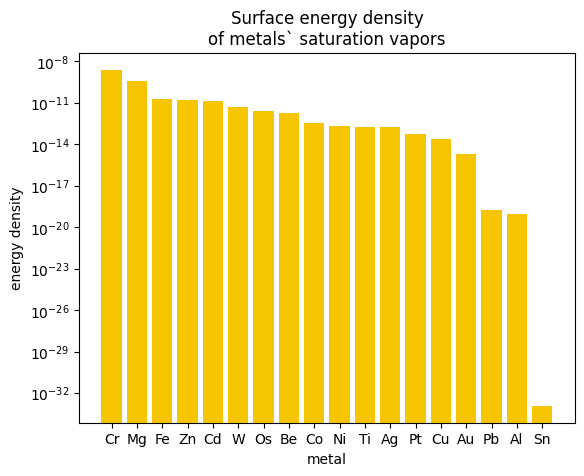

Write Python code to recreate this figure.
import matplotlib.pyplot as plt; plt.rcdefaults()
import matplotlib.pyplot as plt
from numpy import sqrt, exp, log, pi, power
import numpy



saturated_vapor_table = ''''Li'	'solid'	5.667	-8310	0	0	453
'Li'	'liquid'	5.055	-8023	0	0	0
'Na'	'solid'	5.298	-5603	0	0	371
'Na'	'liquid'	4.704	-5377	0	0	0
'K'	'solid'	4.961	-4646	0	0	336
'K'	'liquid'	4.402	-4453	0	0	0
'Rb'	'solid'	4.5857	-4215	0	0	313
'Rb'	'liquid'	4.312	-4040	0	0	0
'Cs'	'solid'	4.711	-3999	0	0	301.6
'Cs'	'liquid'	4.165	-3830	0	0	0
'Be'	'solid'	8.042	-17020	-0.444	0	1560
'Be'	'liquid'	5.786	-15731	0	0	0
'Mg'	'solid'	8.489	-7813	-0.8253	0	923
'Mg'	'liquid'	0	0	0	0	0
'Ca'	'solid'	10.127	-9517	-1.403	0	1112
'Ca'	'liquid'	0	0	0	0	0
'Sr'	'solid'	9.226	-8572	-1.1926	0	1042
'Sr'	'liquid'	0	0	0	0	0
'Ba'	'solid'	12.405	-9690	-2.289	0	1002
'Ba'	'liquid'	4.007	-8163	0	0	0
'Al'	'solid'	9.459	-17342	-0.7927	0	933
'Al'	'liquid'	5.911	-16211	0	0	0
'Ga'	'solid'	6.657	-14208	0	0	302.9
'Ga'	'liquid'	6.754	-13984	-0.3413	0	0
'In'	'solid'	5.991	-12548	0	0	429
'In'	'liquid'	5.374	-12276	0	0	0
'Tl'	'solid'	5.971	-9447	0	0	577
'Tl'	'liquid'	5.259	-9037	0	0	0
'Sn'	'solid'	6.036	-15710	0	0	508
'Sn'	'liquid'	5.262	-15332	0	0	0
'Pb'	'solid'	5.643	-10143	0	0	601
'Pb'	'liquid'	4.911	-9701	0	0	0
'Sc'	'solid'	6.65	-19721	0.2885	-0.3663	1812
'Sc'	'liquid'	5.795	-17681	0	0	0
'Y'	'solid'	9.735	-22306	-0.8705	0	1799
'Y'	'liquid'	5.795	-20341	0	0	0
'La'	'solid'	7.463	-22551	-0.3142	0	1190
'La'	'liquid'	5.911	-21855	0	0	0
'Ti'	'solid'	11.925	-24991	-1.3376	0	1930
'Ti'	'liquid'	6.358	-22747	0	0	0
'Zr'	'solid'	10.008	-31512	-0.789	0	2125
'Zr'	'liquid'	6.806	-30295	0	0	0
'Hf'	'solid'	9.445	-32482	-0.6735	0	2500
'Hf'	'liquid'	0	0	0	0	0
'V'	'solid'	9.744	-27132	-0.5501	0	2175
'V'	'liquid'	6.929	-25011	0	0	0
'Nb'	'solid'	8.822	-37818	-0.2575	0	2741
'Nb'	'liquid'	0	0	0	0	0
'Ta'	'solid'	16.807	-41346	-3.2152	0.7437	3269
'Ta'	'liquid'	0	0	0	0	0
'Cr'	'solid'	6.8	-20733	0.4391	-0.4094	2130
'Cr'	'liquid'	0	0	0	0	0
'Mo'	'solid'	11.529	-34626	-1.1331	0	2890
'Mo'	'liquid'	0	0	0	0	0
'W'	'solid'	2.945	-44094	1.3677	0	3695
'W'	'solid2'	-54.527	-57687	-12.2231	0	0
'Mn'	'solid'	12.805	-15097	-1.7896	0	1519
'Mn'	'liquid'	0	0	0	0	0
'Re'	'solid'	11.543	-40726	-1.1629	0	3450
'Re'	'liquid'	0	0	0	0	0
'Fe'	'solid'	7.1	-21723	0.4536	-0.5846	1808
'Fe'	'liquid'	6.347	-19574	0	0	0
'Ru'	'solid'	9.755	-34154	-0.4723	0	2520
'Ru'	'liquid'	0	0	0	0	0
'Os'	'solid'	9.419	-41198	-0.3896	0	3300
'Os'	'liquid'	0	0	0	0	0
'Co'	'solid'	10.976	-22576	-1.028	0	1768
'Co'	'liquid'	6.488	-20578	0	0	0
'Rh'	'solid'	10.168	-29010	-0.7068	0	2239
'Rh'	'liquid'	6.802	-26792	0	0	0
'Ir'	'solid'	10.506	-35099	-0.75	0	2716
'Ir'	'liquid'	0	0	0	00	0
'Ni'	'solid'	10.557	-22606	-0.8717	0	1726
'Ni'	'liquid'	6.666	-20765	0	0	0
'Pd'	'solid'	9.502	-19813	-0.9258	0	1825
'Pd'	'liquid'	5.426	-17899	0	0	0
'Pt'	'solid'	4.882	-29387	1.1039	-0.4527	2045
'Pt'	'liquid'	6.386	-26856	0	0	0
'Cu'	'solid'	9.123	-17748	-0.7317	0	1358
'Cu'	'liquid'	5.849	-16415	0	0	0
'Ag'	'solid'	9.127	-14999	-0.7845	0	1234
'Ag'	'liquid'	5.752	-13827	0	0	0
'Au'	'solid'	9.52	-19343	-0.7479	0	1337
'Au'	'liquid'	5.832	-18024	0	0	0
'Zn'	'solid'	6.102	-6776	0	0	692
'Zn'	'liquid'	5.378	-6286	0	0	0
'Cd'	'solid'	5.939	-5799	0	0	594
'Cd'	'liquid'	5.242	-5392	0	0	0
'Hg'	'solid'	0	0	0	0	234
'Hg'	'liquid'	5.116	-3190	0	0	0
'Ce'	'solid'	6.139	-21752	0	0	1071
'Ce'	'liquid'	5.611	-21200	0	0	0
'Pr'	'solid'	8.859	-18720	-0.9512	0	1204
'Pr'	'liquid'	4.772	-17315	0	0	0
'Nd'	'solid'	8.996	-17264	-0.9519	0	1016
'Nd'	'liquid'	4.912	-15824	0	0	0
'Sm'	'solid'	9.6988	-11034	-1.287	0	1345
'Sm'	'liquid'	0	0	0	0	0
'Eu'	'solid'	9.24	-9459	-1.1661	0	1095
'Eu'	'liquid'	0	0	0	0	0
'Gd'	'solid'	8.344	-20861	-0.5775	0	1585
'Gd'	'liquid'	5.557	-19389	0	0	0
'Tb'	'solid'	9.51	-20457	-0.9247	0	1630
'Tb'	'liquid'	5.411	-18639	0	0	0
'Dy'	'solid'	9.579	-15336	-1.1114	0	1680
'Dy'	'liquid'	0	0	0	0	0
'Ho'	'solid'	9.785	-15899	-1.1753	0	1740
'Ho'	'liquid'	0	0	0	0	0
'Er'	'solid'	9.916	-16642	-1.2154	0	1795
'Er'	'liquid'	4.668	-14380	0	0	0
'Tm'	'solid'	8.882	-1227	-0.9564	0	1818
'Tm'	'liquid'	0	0	0	0	0
'Yb'	'solid'	9.111	-8111	-1.0849	0	1097
'Yb'	'liquid'	0	0	0	0	0
'Lu'	'solid'	8.793	-22423	-0.62	0	1936
'Lu'	'liquid'	5.648	-20302	0	0	0
'Th'	'solid'	8.668	-31483	-0.5288	0	2028
'Th'	'liquid'	-18.453	-24569	6.6473	0	0
'Pa'	'solid'	10.552	0.34869	-1.0075	0	1870
'Pa'	'liquid'	6.177	32874	0	0	0'''

young_modulus_table = '''Aluminum	10008	10008	69	69	3481	3481	24	24
	Beryllium	15954	16679	110	115	15954	15954	110	110
	Bronze	13924	17405	96	120	6505	6505	44.85	44.85
	Cadmium	7252	7252	50	50	2751	2751	18.97	18.97
	Iron (grey)	18855	18855	130	130	10008	24511	69	169
	Chromium	40466	40466	279	279	16613	16613	114.54	114.54
	Cobalt	30603	30603	211	211	10878	10878	75	75
	Copper	15954	17405	110	120	5802	6817	40	47
	Gold (24K) Pure	11385	11385	78.5	78.5	3916	3916	27	27
	Iron	30458	30458	210	210	4641	10008	32	69
	Iron (Cast)	12038	24656	83	170	10878	10878	75	75
	Iron (Wrought)	30603	30603	211	211	11893	11893	82	82
	Lead	2335	2335	16.1	16.1	1921	1921	13.248	13.248
	Magnesium	6527	6527	45	45	2392	2392	16.491	16.491
	Nickel	24656	30458	170	210	11603	11603	80	80
	Platinum	21306	21306	146.9	146.9	40030	40030	276	276
	Silver	10443	11023	72	76	4032	4032	27.8	27.8
	Steel (Carbon)	30458	30458	210	210	11168	11168	77	77
	Tin	6005	6498	41.4	44.8	2611	2611	18	18
	Titanium	17434	17434	120.2	120.2	5656	6382	39	44
	Tungsten	59611	59611	411	411	23518	23518	162.15	162.15
	Zinc	12000	12000	82.737	82.737	6105	6105	42.09	42.09'''

density_table = '''0.0899 g/L 	Hydrogen 	H 	1
0.1785 g/L 	Helium 	He 	2
0.9 g/L 	Neon 	Ne 	10
1.2506 g/L 	Nitrogen 	N 	7
1.429 g/L 	Oxygen 	O 	8
1.696 g/L 	Fluorine 	F 	9
1.7824 g/L 	Argon 	Ar 	18
3.214 g/L 	Chlorine 	Cl 	17
3.75 g/L 	Krypton 	Kr 	36
5.9 g/L 	Xenon 	Xe 	54
9.73 g/L 	Radon 	Rn 	86
0.534 g/cc 	Lithium 	Li 	3
0.862 g/cc 	Potassium 	K 	19
0.971 g/cc 	Sodium 	Na 	11
1.55 g/cc 	Calcium 	Ca 	20
1.63 g/cc 	Rubidium 	Rb 	37
1.738 g/cc 	Magnesium 	Mg 	12
1.82 g/cc 	Phosphorus 	P 	15
1.848 g/cc 	Beryllium 	Be 	4
1.873 g/cc 	Cesium 	Cs 	55
2.07 g/cc 	Sulfur 	S 	16
2.26 g/cc 	Carbon 	C 	6
2.33 g/cc 	Silicon 	Si 	14
2.34 g/cc 	Boron 	B 	5
2.54 g/cc 	Strontium 	Sr 	38
2.702 g/cc 	Aluminum 	Al 	13
2.99 g/cc 	Scandium 	Sc 	21
3.119 g/cc 	Bromine 	Br 	35
3.59 g/cc 	Barium 	Ba 	56
4.47 g/cc 	Yttrium 	Y 	39
4.54 g/cc 	Titanium 	Ti 	22
4.79 g/cc 	Selenium 	Se 	34
4.93 g/cc 	Iodine 	I 	53
5.24 g/cc 	Europium 	Eu 	63
5.323 g/cc 	Germanium 	Ge 	32
5.5 g/cc 	Radium 	Ra 	88
5.72 g/cc 	Arsenic 	As 	33
5.907 g/cc 	Gallium 	Ga 	31
6.11 g/cc 	Vanadium 	V 	23
6.15 g/cc 	Lanthanum 	La 	57
6.24 g/cc 	Tellurium 	Te 	52
6.51 g/cc 	Zirconium 	Zr 	40
6.684 g/cc 	Antimony 	Sb 	51
6.77 g/cc 	Praseodymium 	Pr 	59
6.77 g/cc 	Cerium 	Ce 	58
6.9 g/cc 	Ytterbium 	Yb 	70
7.01 g/cc 	Neodymium 	Nd 	60
7.13 g/cc 	Zinc 	Zn 	30
7.19 g/cc 	Chromium 	Cr 	24
7.3 g/cc 	Promethium 	Pm 	61
7.31 g/cc 	Indium 	In 	49
7.31 g/cc 	Tin 	Sn 	50
7.43 g/cc 	Manganese 	Mn 	25
7.52 g/cc 	Samarium 	Sm 	62
7.874 g/cc 	Iron 	Fe 	26
7.895 g/cc 	Gadolinium 	Gd 	64
8.23 g/cc 	Terbium 	Tb 	65
8.55 g/cc 	Dysprosium 	Dy 	66
8.57 g/cc 	Niobium 	Nb 	41
8.65 g/cc 	Cadmium 	Cd 	48
8.8 g/cc 	Holmium 	Ho 	67
8.9 g/cc 	Cobalt 	Co 	27
8.9 g/cc 	Nickel 	Ni 	28
8.96 g/cc 	Copper 	Cu 	29
9.07 g/cc 	Erbium 	Er 	68
9.3 g/cc 	Polonium 	Po 	84
9.32 g/cc 	Thulium 	Tm 	69
9.75 g/cc 	Bismuth 	Bi 	83
9.84 g/cc 	Lutetium 	Lu 	71
10.07 g/cc 	Actinium 	Ac 	89
10.22 g/cc 	Molybdenum 	Mo 	42
10.5 g/cc 	Silver 	Ag 	47
11.35 g/cc 	Lead 	Pb 	82
11.5 g/cc 	Technetium 	Tc 	43
11.724 g/cc 	Thorium 	Th 	90
11.85 g/cc 	Thallium 	Tl 	81
12.02 g/cc 	Palladium 	Pd 	46
12.37 g/cc 	Ruthenium 	Ru 	44
12.41 g/cc 	Rhodium\tRh\t45
13.31 g/cc 	Hafnium 	Hf 	72
13.5 g/cc 	Curium 	Cm 	96
13.546 g/cc 	Mercury 	Hg 	80
13.67 g/cc 	Americium 	Am 	95
14.78 g/cc 	Berkelium 	Bk 	97
15.1 g/cc 	Californium 	Cf 	98
15.4 g/cc 	Protactinium 	Pa 	91
16.65 g/cc 	Tantalum 	Ta 	73
18.95 g/cc 	Uranium 	U 	92
19.32 g/cc 	Gold 	Au 	79
19.35 g/cc 	Tungsten 	W 	74
19.84 g/cc 	Plutonium 	Pu 	94
20.2 g/cc 	Neptunium 	Np 	93
21.04 g/cc 	Rhenium 	Re 	75
21.45 g/cc 	Platinum 	Pt 	78
22.4 g/cc 	Iridium 	Ir 	77
22.6 g/cc 	Osmium 	Os 	76'''

molar_mass_table = '''1.0079 	Hydrogen 	H 	1
4.0026 	Helium 	He 	2
6.941 	Lithium 	Li 	3
9.0122 	Beryllium 	Be 	4
10.811 	Boron 	B 	5
12.0107 	Carbon 	C 	6
14.0067 	Nitrogen 	N 	7
15.9994 	Oxygen 	O 	8
18.9984 	Fluorine 	F 	9
20.1797 	Neon 	Ne 	10
22.9897 	Sodium 	Na 	11
24.305 	Magnesium 	Mg 	12
26.9815 	Aluminum 	Al 	13
28.0855 	Silicon 	Si 	14
30.9738 	Phosphorus 	P 	15
32.065 	Sulfur 	S 	16
35.453 	Chlorine 	Cl 	17
39.0983 	Potassium 	K 	19
39.948 	Argon 	Ar 	18
40.078 	Calcium 	Ca 	20
44.9559 	Scandium 	Sc 	21
47.867 	Titanium 	Ti 	22
50.9415 	Vanadium 	V 	23
51.9961 	Chromium 	Cr 	24
54.938 	Manganese 	Mn 	25
55.845 	Iron 	Fe 	26
58.6934 	Nickel 	Ni 	28
58.9332 	Cobalt 	Co 	27
63.546 	Copper 	Cu 	29
65.39 	Zinc 	Zn 	30
69.723 	Gallium 	Ga 	31
72.64 	Germanium 	Ge 	32
74.9216 	Arsenic 	As 	33
78.96 	Selenium 	Se 	34
	79.904 	Bromine 	Br 	35
83.8 	Krypton 	Kr 	36
85.4678 	Rubidium 	Rb 	37
87.62 	Strontium 	Sr 	38
88.9059 	Yttrium 	Y 	39
91.224 	Zirconium 	Zr 	40
92.9064 	Niobium 	Nb 	41
95.94 	Molybdenum 	Mo 	42
98 	Technetium 	Tc 	43
101.07 	Ruthenium 	Ru 	44
102.9055 	Rhodium 	Rh 	45
106.42 	Palladium 	Pd 	46
107.8682 	Silver 	Ag 	47
112.411 	Cadmium 	Cd 	48
114.818 	Indium 	In 	49
118.71 	Tin 	Sn 	50
121.76 	Antimony 	Sb 	51
126.9045 	Iodine 	I 	53
127.6 	Tellurium 	Te 	52
131.293 	Xenon 	Xe 	54
132.9055 	Cesium 	Cs 	55
	137.327 	Barium 	Ba 	56
	138.9055 	Lanthanum 	La 	57
	140.116 	Cerium 	Ce 	58
	140.9077 	Praseodymium 	Pr 	59
	144.24 	Neodymium 	Nd 	60
	145 	Promethium 	Pm 	61
	150.36 	Samarium 	Sm 	62
	151.964 	Europium 	Eu 	63
	157.25 	Gadolinium 	Gd 	64
	158.9253 	Terbium 	Tb 	65
	162.5 	Dysprosium 	Dy 	66
	164.9303 	Holmium 	Ho 	67
	167.259 	Erbium 	Er 	68
	168.9342 	Thulium 	Tm 	69
	173.04 	Ytterbium 	Yb 	70
	174.967 	Lutetium 	Lu 	71
	178.49 	Hafnium 	Hf 	72
	180.9479 	Tantalum 	Ta 	73
	183.84 	Tungsten 	W 	74
	186.207 	Rhenium 	Re 	75
	190.23 	Osmium 	Os 	76
	192.217 	Iridium 	Ir 	77
	195.078 	Platinum 	Pt 	78
	196.9665 	Gold 	Au 	79
	200.59 	Mercury 	Hg 	80
	204.3833 	Thallium 	Tl 	81
	207.2 	Lead 	Pb 	82
	208.9804 	Bismuth 	Bi 	83
	209 	Polonium 	Po 	84
	210 	Astatine 	At 	85
	222 	Radon 	Rn 	86
	223 	Francium 	Fr 	87
	226 	Radium 	Ra 	88
	227 	Actinium 	Ac 	89
	231.0359 	Protactinium 	Pa 	91
	232.0381 	Thorium 	Th 	90
	237 	Neptunium 	Np 	93
	238.0289 	Uranium 	U 	92
	243 	Americium 	Am 	95
	244 	Plutonium 	Pu 	94
	247 	Curium 	Cm 	96
	247 	Berkelium 	Bk 	97
	251 	Californium 	Cf 	98
	252 	Einsteinium 	Es 	99
	257 	Fermium 	Fm 	100
	258 	Mendelevium 	Md 	101
	259 	Nobelium 	No 	102
	261 	Rutherfordium 	Rf 	104
	262 	Lawrencium 	Lr 	103
	262 	Dubnium 	Db 	105
	264 	Bohrium 	Bh 	107
	266 	Seaborgium 	Sg 	106
	268 	Meitnerium 	Mt 	109
	272 	Roentgenium 	Rg 	111
	277 	Hassium 	Hs 	108
	'''

letters = 'qwertyuiopasdfghjklzxcvbnm'

k = 1.38 * 10**-23
F = 0.9107
Na = 6.022 * 10**23



T_room = 300
P = 101 * 10**3



def complete_str(inp, l):
    return ' ' * (l - len(str(inp))) + str(inp)

def leave_letters(inp):
    out = ''

    for char in inp:
        if(char in letters):
            out += char

    return out

def show_metals(metals):
    print('------ Metals full data   ------')
    print(complete_str('index', 8), end='')
    print(complete_str('density', 16), end='')
    print(complete_str('young`s modulus', 21), end='')
    print(complete_str('A', 16), end='')
    print(complete_str('B', 16), end='')
    print(complete_str('C', 16), end='')
    print(complete_str('D', 16), end='')
    print(complete_str('number', 16), end='')
    print(complete_str('molar mass', 16), end='')
    print(complete_str('t_melt', 12), end='')
    print()

    for m in metals:
        m.show_compact()

    print()
    print()

def calculate_energy(metals):
    print('------ Metals surface energy density data   ------')
    print(complete_str('index', 8), end='')
    print(complete_str('t_melt', 12), end='')
    print(complete_str('T used', 12), end='')
    print(complete_str('saturated vapor pressure', 32), end='')
    print(complete_str('surface energy density', 32))
        
    for m in metals:
        m.calc_coeffs()
        m.calc_energydensity()

        m.show_compact_energydensity()

def show_scheme(metals):
    dct = {}
    for m in metals:
        dct[m.index] = m.energydensity
    lst = [(k, dct[k]) for k in sorted(dct, key=dct.get, reverse=True)]
    
    indecies = []
    edensities = []
    for elm in lst:
        indecies.append(elm[0][0].upper() + elm[0][1:])
        edensities.append(elm[1])

    y_pos = numpy.arange(len(indecies))

    plt.bar(y_pos, edensities, align='center', color='#f7c500')
    plt.xticks(y_pos, indecies)
    plt.ylabel('energy density')
    plt.xlabel('metal')
    plt.title('Surface energy density\nof metals` saturation vapors')
    plt.yscale('log')
    plt.show()



class Metal_a:
    def __init__(self, description):
        lst = description.lower().split('\t')
        
        self.index = lst[0].strip("'")
        self.state = lst[1].strip("'").replace('liquid', 'L').replace('solid', 'S')
        self.A = float(lst[2])
        self.B = float(lst[3])
        self.C = float(lst[4])
        self.D = float(lst[5])
        self.T_melt = float(lst[6])

        self.show_compact()

    def show_compact(self):
        print(complete_str(self.index, 2), end='')
        print(complete_str(self.state, 7),  end='')
        print(complete_str(self.A, 12), end='')
        print(complete_str(self.B, 12), end='')
        print(complete_str(self.C, 12), end='')
        print(complete_str(self.D, 12), end='')
        print(complete_str(self.T_melt, 12), end='')
        print()

    def is_solid(self):
        return (self.state == 'S') and (self.T_melt > T_room)

class Metal_b:
    def __init__(self, description):
        description = description.lower().strip('\t')
        lst = description.split('\t')

        self.name = lst[0].split(' ')[0]
        self.young_modulus = float(lst[4])

        self.show_compact()

    def show_compact(self):
        print(complete_str(self.name, 24), end='')
        print(complete_str(self.young_modulus, 12), end='')
        print()

class Metal_c():
    def __init__(self, description):
        description = description.lower().strip('\t')
        
        lst = description.split('\t')

        self.name = leave_letters(lst[1])
        self.index = leave_letters(lst[2])
        self.density = float(lst[0].split(' ')[0])
        self.number = int(lst[3])

        if(lst[0].split(' ')[1] == 'g/cc'):
            self.density *= 1000

        self.show_compact()

    def show_compact(self):
        print(complete_str(self.index, 2), end='')
        print(complete_str(self.name, 24), end='')
        print(complete_str(self.density, 12), end='')
        print()

    def get_name(self):
        return self.name

    def get_index(self):
        return self.index

class Metal:
    def __init__(self, index):
        self.index = index
        
        self.density =         None
        self.young_modulus =   None
        self.A =               None
        self.B =               None
        self.C =               None
        self.D =               None
        self.number =          None
        self.t_melt =          None

    def show_compact(self):
        print(complete_str(self.index[0].upper() + self.index[1:], 8), end='')
        print(complete_str(self.density, 16), end='')
        print(complete_str(self.young_modulus, 21), end='')
        print(complete_str(self.A, 16), end='')
        print(complete_str(self.B, 16), end='')
        print(complete_str(self.C, 16), end='')
        print(complete_str(self.D, 16), end='')
        print(complete_str(self.number, 16), end='')
        print(complete_str(mass_dict[self.number], 16), end='')
        print(complete_str(self.t_melt, 12), end='')
        print()

    def show_compact_energydensity(self):
        print(complete_str(self.index[0].upper() + self.index[1:], 8), end='')
        print(complete_str(round(self.t_melt), 12), end='')
        print(complete_str(round(self.t_used), 12), end='')
        print(complete_str(self.vapor_pressure, 32), end='')
        print(complete_str(self.energydensity, 32))
              
    def is_full(self):
        if(self.index == None):
            return False
        if(self.density == None):
            return False
        if(self.young_modulus == None):
            return False
        if(self.A == None):
            return False
        if(self.B == None):
            return False
        if(self.C == None):
            return False
        if(self.D == None):
            return False
        if(self.number == None):
            return False
        if(self.t_melt == None):
            return False

        return True

    def calc_coeffs(self):
        self.alpha = pi / 5 * self.young_modulus / 72 * (mass_dict[self.number] / Na / self.density)**(13/3)
        self.beta =  pi / 2 * self.young_modulus / 36 * (mass_dict[self.number] / Na / self.density)**(7/3)

        self.t_used = self.t_melt * 0.95
        self.vapor_pressure = exp((log(10) * (5.006 + self.A + self.B / self.t_used + self.C * log(self.t_used)/log(10) + self.D * power(self.t_used, -3))))

    def calc_energydensity(self):
        self.energydensity = 2 * F / (3 * sqrt(pi)) * (self.beta**4 / self.alpha)**(1/6) * self.vapor_pressure / sqrt(k * self.t_used)
        
        return self.energydensity



mass_dict = {}
for line in molar_mass_table.split('\n'):
    try:
        line = line.replace(' ', '\t')
        while('\t\t' in line):
            line = line.replace('\t\t', '\t')
        line = line.strip('\t')
        lst = line.split('\t')

        mass = float(lst[0])
        number = int(lst[3])
        mass_dict[number] = mass
    except Exception:
        pass

print('------   Saturated vapor data   ------')
sv_inplist = saturated_vapor_table.split('\n')
metal_a_list = list(map(lambda a: Metal_a(a), sv_inplist))
solid_malist = filter(lambda m: m.is_solid(), metal_a_list)
print()
print()

print('------   Young`s modulus data   ------')
younglist = young_modulus_table.split('\n')
metal_b_list = list(map(lambda a: Metal_b(a), younglist))
metal_b_list.append(Metal_b('Osmium\t\t\t\t550'))
print()
print()

print('------   Density data   ------')
densitylist = density_table.split('\n')
metal_c_list = list(map(lambda a: Metal_c(a), densitylist))
print()
print()

mendeleev_table = {}
indexlist = []
for m in metal_c_list:
    name = m.get_name()

    if(name not in mendeleev_table):
        mendeleev_table[name] = m.get_index()
        indexlist.append(m.get_index())

metals = []
for index in indexlist:
    m = Metal(index)

    for mc in metal_c_list:
        if(mc.index == index):
            m.density = mc.density
            m.number = mc.number
            break

    for mb in metal_b_list:
        try:
            if(mendeleev_table[mb.name] == index):
                if((m.young_modulus == None) or (mb.young_modulus > m.young_modulus)):
                    m.young_modulus = mb.young_modulus
        except Exception:
            pass

    for ma in metal_a_list:
        if(ma.index == index):
            if((m.t_melt == None) or (ma.T_melt > m.t_melt)):
                m.t_melt = ma.T_melt

                m.A = ma.A
                m.B = ma.B
                m.C = ma.C
                m.D = ma.D

    if(m.is_full()):
        metals.append(m)

show_metals(metals)

calculate_energy(metals)

show_scheme(metals)
